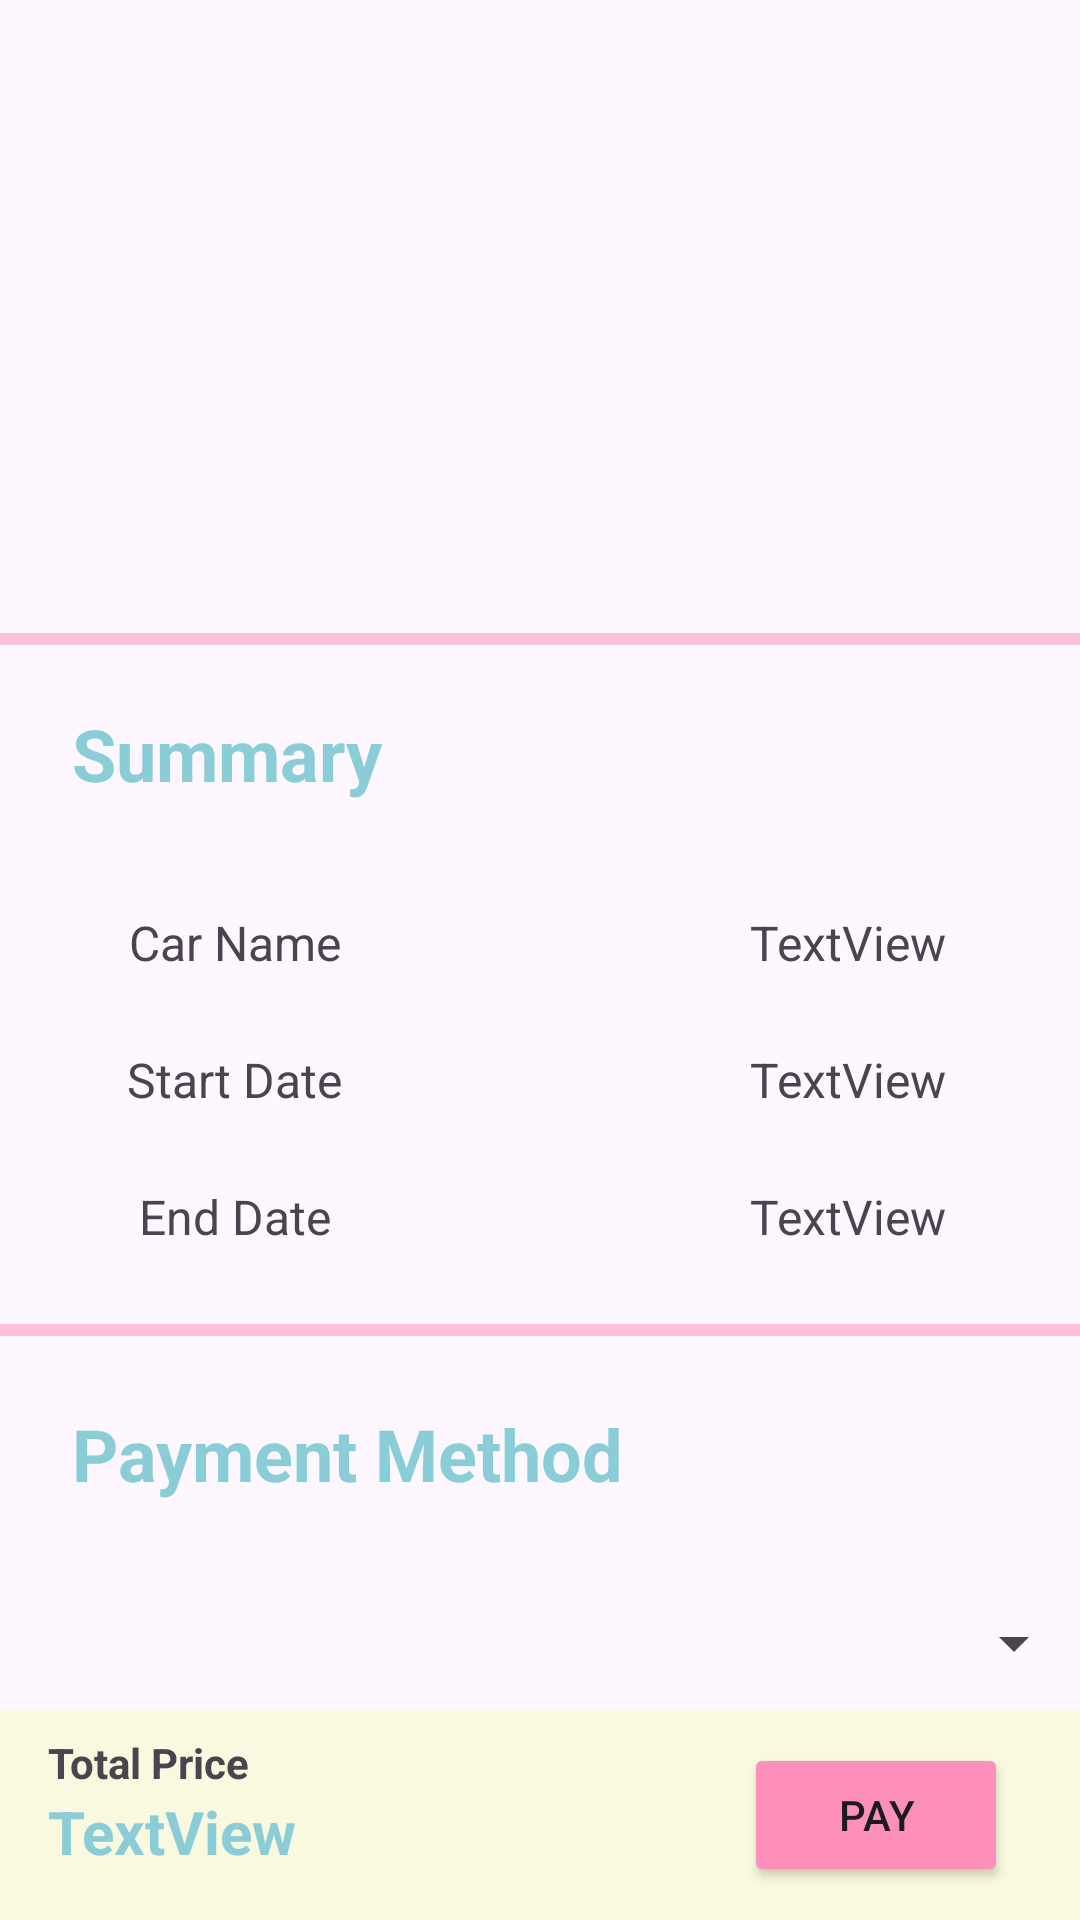

Write the Android layout XML for this screen, with the resource values it uses.
<!-- AndroidManifest.xml: application theme Theme.Rentalin -->
<!-- res/layout/activity_payment.xml -->
<?xml version="1.0" encoding="utf-8"?>
<androidx.constraintlayout.widget.ConstraintLayout xmlns:android="http://schemas.android.com/apk/res/android"
    xmlns:app="http://schemas.android.com/apk/res-auto"
    xmlns:tools="http://schemas.android.com/tools"
    android:id="@+id/main"
    android:layout_width="match_parent"
    android:layout_height="match_parent"
    tools:context=".ui.PaymentActivity">

    <View
        android:id="@+id/view"
        android:layout_width="411dp"
        android:layout_height="4dp"
        android:layout_marginBottom="23dp"
        android:background="@color/lighterpink"
        app:layout_constraintBottom_toTopOf="@+id/textView20"
        app:layout_constraintEnd_toEndOf="parent"
        app:layout_constraintStart_toStartOf="parent"
        app:layout_constraintTop_toBottomOf="@+id/linearLayout3" />

    <View
        android:id="@+id/view"
        android:layout_width="411dp"
        android:layout_height="4dp"
        android:layout_marginStart="1dp"
        android:layout_marginBottom="20dp"
        android:background="@color/lighterpink"
        app:layout_constraintBottom_toTopOf="@+id/textView4"
        app:layout_constraintEnd_toEndOf="parent"
        app:layout_constraintStart_toStartOf="parent"
        app:layout_constraintTop_toBottomOf="@+id/paymentIV" />

    <ImageView
        android:id="@+id/paymentIV"
        android:layout_width="408dp"
        android:layout_height="211dp"
        app:layout_constraintEnd_toEndOf="parent"
        app:layout_constraintStart_toStartOf="parent"
        app:layout_constraintTop_toTopOf="parent"
        app:srcCompat="@drawable/ic_launcher_background" />

    <ImageView
        android:id="@+id/backPayBtn"
        android:layout_width="40dp"
        android:layout_height="40dp"
        android:layout_marginStart="24dp"
        android:layout_marginTop="24dp"
        app:layout_constraintStart_toStartOf="parent"
        app:layout_constraintTop_toTopOf="parent"
        app:srcCompat="@drawable/baseline_arrow_back_24" />

    <View
        android:id="@+id/view3"
        android:layout_width="0dp"
        android:layout_height="70dp"
        android:background="@color/lightyellow"
        app:layout_constraintBottom_toBottomOf="parent"
        app:layout_constraintEnd_toEndOf="parent"
        app:layout_constraintStart_toStartOf="parent" />

    <Button
        android:id="@+id/paymentBtn"
        android:layout_width="wrap_content"
        android:layout_height="wrap_content"
        android:layout_marginTop="16dp"
        android:layout_marginEnd="24dp"
        android:layout_marginBottom="16dp"
        android:backgroundTint="@color/darkerpink"
        android:text="Pay"
        app:layout_constraintBottom_toBottomOf="parent"
        app:layout_constraintEnd_toEndOf="parent"
        app:layout_constraintTop_toTopOf="@+id/view3" />

    <TextView
        android:id="@+id/textView4"
        style="@style/HeaderText"
        android:layout_width="wrap_content"
        android:layout_height="wrap_content"
        android:layout_marginStart="24dp"
        android:layout_marginTop="24dp"
        android:text="Summary"
        android:textSize="24sp"
        app:layout_constraintStart_toStartOf="parent"
        app:layout_constraintTop_toBottomOf="@+id/paymentIV" />

    <LinearLayout
        android:id="@+id/linearLayout3"
        android:layout_width="409dp"
        android:layout_height="150dp"
        android:layout_marginStart="1dp"
        android:layout_marginTop="24dp"
        android:layout_marginEnd="1dp"
        android:orientation="horizontal"
        app:layout_constraintEnd_toEndOf="parent"
        app:layout_constraintStart_toStartOf="parent"
        app:layout_constraintTop_toBottomOf="@+id/textView4">

        <LinearLayout
            android:layout_width="match_parent"
            android:layout_height="match_parent"
            android:layout_weight="1"
            android:orientation="vertical">

            <TextView
                android:id="@+id/textView14"
                android:layout_width="wrap_content"
                android:layout_height="wrap_content"
                android:layout_gravity="center"
                android:layout_margin="12dp"
                android:text="Car Name"
                android:textSize="16sp" />

            <TextView
                android:id="@+id/textView15"
                android:layout_width="wrap_content"
                android:layout_height="wrap_content"
                android:layout_gravity="center"
                android:layout_margin="12dp"
                android:text="Start Date"
                android:textSize="16sp" />

            <TextView
                android:id="@+id/textView16"
                android:layout_width="wrap_content"
                android:layout_height="wrap_content"
                android:layout_gravity="center"
                android:layout_margin="12dp"
                android:text="End Date"
                android:textSize="16sp" />
        </LinearLayout>

        <LinearLayout
            android:layout_width="match_parent"
            android:layout_height="match_parent"
            android:layout_weight="1"
            android:orientation="vertical">

            <TextView
                android:id="@+id/paymentNameTV"
                android:layout_width="wrap_content"
                android:layout_height="wrap_content"
                android:layout_gravity="center"
                android:layout_margin="12dp"
                android:text="TextView"
                android:textSize="16sp" />

            <TextView
                android:id="@+id/paymentStartTV"
                android:layout_width="wrap_content"
                android:layout_height="wrap_content"
                android:layout_gravity="center"
                android:layout_margin="12dp"
                android:text="TextView"
                android:textSize="16sp" />

            <TextView
                android:id="@+id/paymentEndTV"
                android:layout_width="wrap_content"
                android:layout_height="wrap_content"
                android:layout_gravity="center"
                android:layout_margin="12dp"
                android:text="TextView"
                android:textSize="16sp" />
        </LinearLayout>
    </LinearLayout>

    <TextView
        android:id="@+id/textView8"
        android:layout_width="wrap_content"
        android:layout_height="wrap_content"
        android:layout_marginStart="16dp"
        android:layout_marginTop="8dp"
        android:text="Total Price"
        android:textStyle="bold"
        app:layout_constraintStart_toStartOf="parent"
        app:layout_constraintTop_toTopOf="@+id/view3" />

    <TextView
        android:id="@+id/paymentTotalTV"
        style="@style/HeaderText"
        android:layout_width="wrap_content"
        android:layout_height="wrap_content"
        android:layout_marginStart="16dp"
        android:layout_marginBottom="16dp"
        android:text="TextView"
        android:textSize="20sp"
        app:layout_constraintBottom_toBottomOf="parent"
        app:layout_constraintStart_toStartOf="parent" />

    <Spinner
        android:id="@+id/paymentMethodS"
        android:layout_width="363dp"
        android:layout_height="42dp"
        android:layout_marginStart="24dp"
        android:layout_marginTop="26dp"
        android:layout_marginEnd="24dp"
        app:layout_constraintEnd_toEndOf="parent"
        app:layout_constraintStart_toStartOf="parent"
        app:layout_constraintTop_toBottomOf="@+id/textView20" />

    <TextView
        android:id="@+id/textView20"
        style="@style/HeaderText"
        android:layout_width="wrap_content"
        android:layout_height="wrap_content"
        android:layout_marginStart="24dp"
        android:layout_marginTop="27dp"
        android:text="Payment Method"
        android:textSize="24sp"
        app:layout_constraintStart_toStartOf="parent"
        app:layout_constraintTop_toBottomOf="@+id/linearLayout3" />

</androidx.constraintlayout.widget.ConstraintLayout>
<!-- resources referenced by this layout -->
<resources>
  <color name="darkerpink">#FF90BC</color>
  <color name="lighterpink">#FFC0D9</color>
  <color name="lightyellow">#F9F9E0</color>
  <style name="HeaderText">
          <item name="android:textColor">@color/cyan</item>
          <item name="android:textSize">30sp</item>
          <item name="android:textStyle">bold</item>
      </style>
  <style name="Theme.Rentalin" parent="Base.Theme.Rentalin" />
  <color name="cyan">#8ACDD7</color>
  <style name="Base.Theme.Rentalin" parent="Theme.Material3.DayNight.NoActionBar">
          
          
      </style>
</resources>
